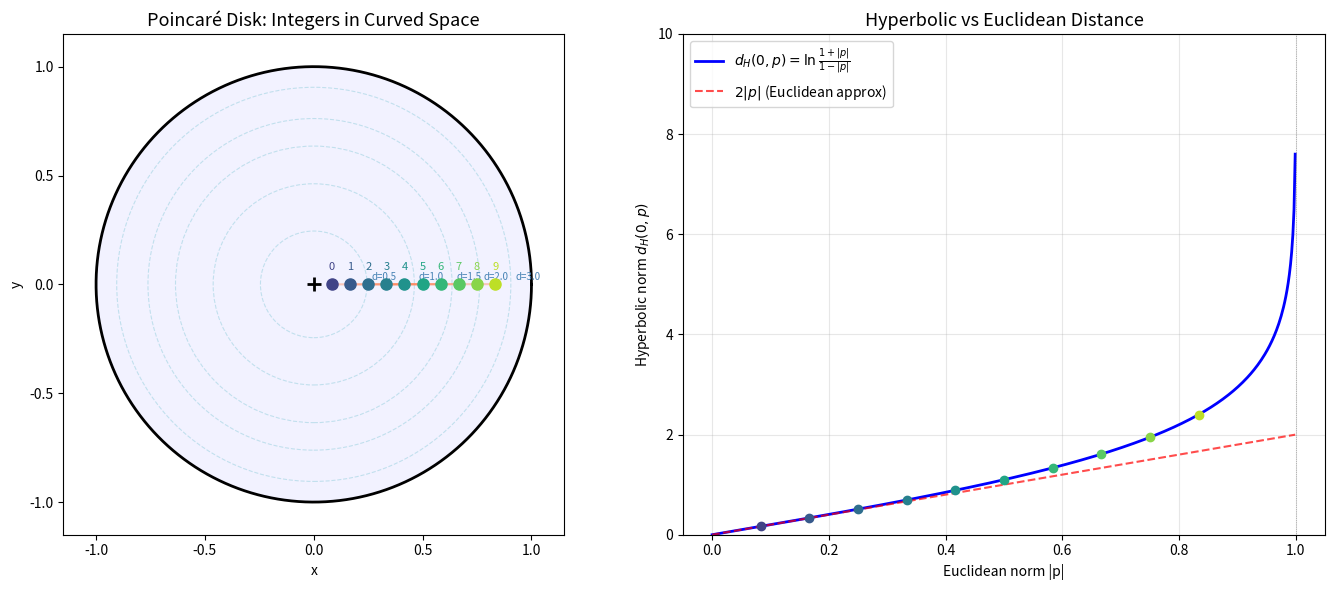

Reproduce this figure in Python.
"""
Visualization 1: The Poincaré Disk with Hyperbolic Geodesics and Lattice Points

Visualizes the Poincaré disk model of hyperbolic geometry:
- The unit disk boundary
- Hyperbolic geodesics (circular arcs orthogonal to boundary)
- Embedded natural numbers along the x-axis
- Concentric hyperbolic circles showing metric distortion
"""

import numpy as np
import matplotlib.pyplot as plt
import matplotlib.patches as patches

fig, axes = plt.subplots(1, 2, figsize=(14, 6))

# --- Left panel: Disk with geodesics and embedded integers ---
ax = axes[0]
ax.set_aspect('equal')
ax.set_xlim(-1.15, 1.15)
ax.set_ylim(-1.15, 1.15)
ax.set_title('Poincaré Disk: Integers in Curved Space', fontsize=13)

# Draw unit circle
theta = np.linspace(0, 2*np.pi, 200)
ax.plot(np.cos(theta), np.sin(theta), 'k-', linewidth=2)
ax.fill(np.cos(theta), np.sin(theta), alpha=0.05, color='blue')

# Draw concentric hyperbolic circles (loci of constant hyp distance)
for hyp_r in [0.5, 1.0, 1.5, 2.0, 3.0]:
    # Euclidean radius for given hyperbolic distance: r = tanh(d/2)
    euc_r = np.tanh(hyp_r / 2)
    circle = plt.Circle((0, 0), euc_r, fill=False, linestyle='--',
                        color='lightblue', alpha=0.7, linewidth=0.8)
    ax.add_patch(circle)
    ax.text(euc_r + 0.02, 0.02, f'd={hyp_r}', fontsize=7, color='steelblue')

# Embed integers 0-9 along x-axis
N = 10
colors = plt.cm.viridis(np.linspace(0.2, 0.9, N))
for n in range(N):
    x = (n + 1) / (N + 2)
    hyp_norm = np.log((1 + x) / (1 - x))
    ax.plot(x, 0, 'o', color=colors[n], markersize=8, zorder=5)
    ax.annotate(f'{n}', (x, 0), textcoords="offset points",
               xytext=(0, 10), ha='center', fontsize=8, color=colors[n])

# Draw a few hyperbolic geodesics (arcs of circles orthogonal to unit circle)
def draw_geodesic(ax, p1, p2, color='red', alpha=0.5):
    """Draw the hyperbolic geodesic between two disk points."""
    x1, y1 = p1
    x2, y2 = p2
    if abs(x1*y2 - x2*y1) < 1e-10:
        # Points are collinear with origin — geodesic is a diameter
        ax.plot([x1, x2], [y1, y2], '-', color=color, alpha=alpha, linewidth=1.5)
        return
    # Find circle through p1, p2 orthogonal to unit circle
    d1, d2 = x1**2 + y1**2, x2**2 + y2**2
    denom = 2*(x1*y2 - x2*y1)
    if abs(denom) < 1e-10:
        return
    cx = ((d1 - 1)*y2 - (d2 - 1)*y1) / denom
    cy = ((d2 - 1)*x1 - (d1 - 1)*x2) / denom
    cr = np.sqrt((x1 - cx)**2 + (y1 - cy)**2)

    # Draw arc
    a1 = np.arctan2(y1 - cy, x1 - cx)
    a2 = np.arctan2(y2 - cy, x2 - cx)
    if a2 < a1:
        a1, a2 = a2, a1
    if a2 - a1 > np.pi:
        a1, a2 = a2, a1 + 2*np.pi

    t = np.linspace(a1, a2, 100)
    ax.plot(cx + cr*np.cos(t), cy + cr*np.sin(t), '-',
            color=color, alpha=alpha, linewidth=1.5)

# Geodesics between some embedded integers
for i, j in [(0, 5), (2, 7), (1, 9), (3, 6)]:
    x1, x2 = (i+1)/(N+2), (j+1)/(N+2)
    draw_geodesic(ax, (x1, 0), (x2, 0.001), color='coral', alpha=0.4)

ax.plot(0, 0, 'k+', markersize=10, markeredgewidth=2)
ax.set_xlabel('x')
ax.set_ylabel('y')

# --- Right panel: Hyperbolic norm vs Euclidean norm ---
ax2 = axes[1]
r_vals = np.linspace(0, 0.999, 500)
hyp_norms = np.log((1 + r_vals) / (1 - r_vals))

ax2.plot(r_vals, hyp_norms, 'b-', linewidth=2, label=r'$d_H(0,p) = \ln\frac{1+|p|}{1-|p|}$')
ax2.plot(r_vals, 2*r_vals, 'r--', linewidth=1.5, alpha=0.7, label=r'$2|p|$ (Euclidean approx)')
ax2.axhline(y=0, color='gray', linewidth=0.5)
ax2.axvline(x=1, color='gray', linewidth=0.5, linestyle=':')

# Mark embedded integers
for n in range(N):
    x = (n+1)/(N+2)
    hn = np.log((1+x)/(1-x))
    ax2.plot(x, hn, 'o', color=colors[n], markersize=6, zorder=5)

ax2.set_xlabel('Euclidean norm |p|')
ax2.set_ylabel('Hyperbolic norm $d_H(0, p)$')
ax2.set_title('Hyperbolic vs Euclidean Distance', fontsize=13)
ax2.set_ylim(0, 10)
ax2.legend(fontsize=10)
ax2.grid(True, alpha=0.3)

plt.tight_layout()
plt.savefig('viz_poincare_disk.png', dpi=150, bbox_inches='tight')
plt.close()
